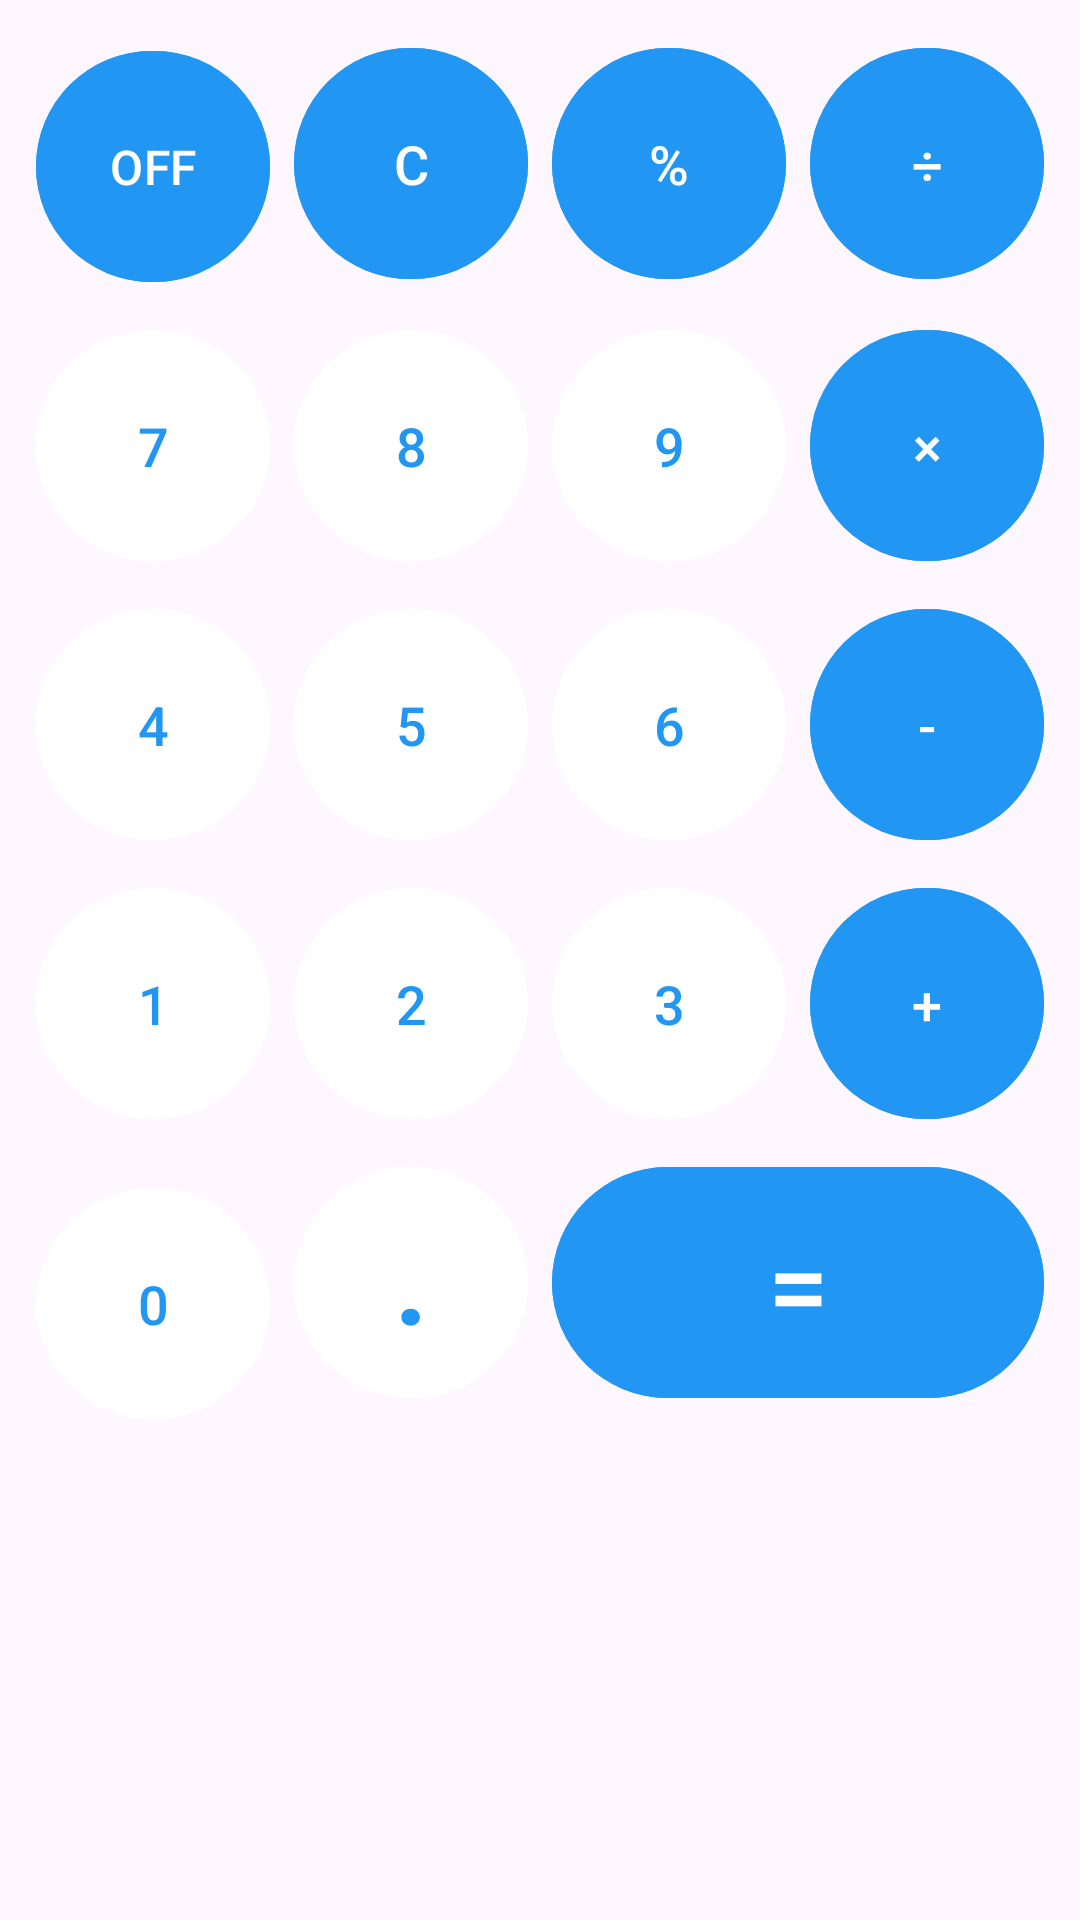

Produce the Android XML layout that renders to this screen, including the resource entries it uses.
<!-- AndroidManifest.xml: application theme Theme.AllCalc -->
<!-- res/layout/buttons_layout.xml -->
<?xml version="1.0" encoding="utf-8"?>
<LinearLayout
    xmlns:android="http://schemas.android.com/apk/res/android"
    xmlns:app="http://schemas.android.com/apk/res-auto"
    android:layout_width="match_parent"
    android:layout_height="wrap_content"
    android:orientation="vertical">

    <GridLayout
        android:layout_width="match_parent"
        android:layout_height="wrap_content"
        android:rowCount="5"
        android:columnCount="4"
        android:useDefaultMargins="true"
        android:padding="8dp">

        
        <com.google.android.material.button.MaterialButton
            android:id="@+id/off"
            android:layout_width="0dp"
            android:layout_height="85dp"
            android:layout_columnWeight="1"
            android:text="OFF"
            android:textColor="@color/white"
            android:backgroundTint="?attr/colorPrimary"
            android:textSize="16sp" />

        <com.google.android.material.button.MaterialButton
            android:id="@+id/clear"
            android:layout_width="0dp"
            android:layout_height="85dp"
            android:layout_columnWeight="1"
            android:text="C"
            android:textColor="@color/white"
            android:backgroundTint="?attr/colorPrimary"
            android:textSize="18sp" />

        <com.google.android.material.button.MaterialButton
            android:id="@+id/percent"
            android:layout_width="0dp"
            android:layout_height="85dp"
            android:layout_columnWeight="1"
            android:text="%"
            android:textColor="@color/white"
            android:backgroundTint="?attr/colorPrimary"
            android:textSize="18sp" />

        <com.google.android.material.button.MaterialButton
            android:id="@+id/division"
            android:layout_width="0dp"
            android:layout_height="85dp"
            android:layout_columnWeight="1"
            android:text="÷"
            android:textColor="@color/white"
            android:backgroundTint="?attr/colorPrimary"
            android:textSize="18sp" />

        
        <com.google.android.material.button.MaterialButton
            android:id="@+id/btn7"
            android:layout_width="0dp"
            android:layout_height="85dp"
            android:layout_columnWeight="1"
            android:text="7"
            android:textColor="?attr/colorPrimary"
            android:backgroundTint="@color/white"
            android:textSize="18sp" />

        <com.google.android.material.button.MaterialButton
            android:id="@+id/btn8"
            android:layout_width="0dp"
            android:layout_height="85dp"
            android:layout_columnWeight="1"
            android:text="8"
            android:textColor="?attr/colorPrimary"
            android:backgroundTint="@color/white"
            android:textSize="18sp" />

        <com.google.android.material.button.MaterialButton
            android:id="@+id/btn9"
            android:layout_width="0dp"
            android:layout_height="85dp"
            android:layout_columnWeight="1"
            android:text="9"
            android:textColor="?attr/colorPrimary"
            android:backgroundTint="@color/white"
            android:textSize="18sp" />

        <com.google.android.material.button.MaterialButton
            android:id="@+id/multiply"
            android:layout_width="0dp"
            android:layout_height="85dp"
            android:layout_columnWeight="1"
            android:text="×"
            android:textColor="@color/white"
            android:backgroundTint="?attr/colorPrimary"
            android:textSize="18sp" />

        
        <com.google.android.material.button.MaterialButton
            android:id="@+id/btn4"
            android:layout_width="0dp"
            android:layout_height="85dp"
            android:layout_columnWeight="1"
            android:text="4"
            android:textColor="?attr/colorPrimary"
            android:backgroundTint="@color/white"
            android:textSize="18sp" />

        <com.google.android.material.button.MaterialButton
            android:id="@+id/btn5"
            android:layout_width="0dp"
            android:layout_height="85dp"
            android:layout_columnWeight="1"
            android:text="5"
            android:textColor="?attr/colorPrimary"
            android:backgroundTint="@color/white"
            android:textSize="18sp" />

        <com.google.android.material.button.MaterialButton
            android:id="@+id/btn6"
            android:layout_width="0dp"
            android:layout_height="85dp"
            android:layout_columnWeight="1"
            android:text="6"
            android:textColor="?attr/colorPrimary"
            android:backgroundTint="@color/white"
            android:textSize="18sp" />

        <com.google.android.material.button.MaterialButton
            android:id="@+id/subtract"
            android:layout_width="0dp"
            android:layout_height="85dp"
            android:layout_columnWeight="1"
            android:text="-"
            android:textColor="@color/white"
            android:backgroundTint="?attr/colorPrimary"
            android:textSize="18sp" />

        
        <com.google.android.material.button.MaterialButton
            android:id="@+id/btn1"
            android:layout_width="0dp"
            android:layout_height="85dp"
            android:layout_columnWeight="1"
            android:text="1"
            android:textColor="?attr/colorPrimary"
            android:backgroundTint="@color/white"
            android:textSize="18sp" />

        <com.google.android.material.button.MaterialButton
            android:id="@+id/btn2"
            android:layout_width="0dp"
            android:layout_height="85dp"
            android:layout_columnWeight="1"
            android:text="2"
            android:textColor="?attr/colorPrimary"
            android:backgroundTint="@color/white"
            android:textSize="18sp" />

        <com.google.android.material.button.MaterialButton
            android:id="@+id/btn3"
            android:layout_width="0dp"
            android:layout_height="85dp"
            android:layout_columnWeight="1"
            android:text="3"
            android:textColor="?attr/colorPrimary"
            android:backgroundTint="@color/white"
            android:textSize="18sp" />

        <com.google.android.material.button.MaterialButton
            android:id="@+id/add"
            android:layout_width="0dp"
            android:layout_height="85dp"
            android:layout_columnWeight="1"
            android:text="+"
            android:textColor="@color/white"
            android:backgroundTint="?attr/colorPrimary"
            android:textSize="18sp" />

        
        <com.google.android.material.button.MaterialButton
            android:id="@+id/btn0"
            android:layout_width="0dp"
            android:layout_height="85dp"
            android:layout_columnWeight="1"
            android:text="0"
            android:textColor="?attr/colorPrimary"
            android:backgroundTint="@color/white"
            android:textSize="18sp" />

        <com.google.android.material.button.MaterialButton
            android:id="@+id/btnPoint"
            android:layout_width="0dp"
            android:layout_height="85dp"
            android:layout_columnWeight="1"
            android:text="."
            android:textColor="?attr/colorPrimary"
            android:backgroundTint="@color/white"
            android:textStyle="bold"
            android:textSize="36sp" />

        <com.google.android.material.button.MaterialButton
            android:id="@+id/equal"
            android:layout_width="0dp"
            android:layout_height="85dp"
            android:layout_columnWeight="1"
            android:text="="
            android:textColor="@color/white"
            android:backgroundTint="?attr/colorPrimary"
            android:textSize="36sp"
            android:layout_columnSpan="2"
            />

        

    </GridLayout>

</LinearLayout>
<!-- resources referenced by this layout -->
<resources>
  <color name="white">#FFFFFFFF</color>
  <style name="Theme.AllCalc" parent="Base.Theme.AllCalc" />
  <style name="Base.Theme.AllCalc" parent="Theme.Material3.DayNight.NoActionBar">
          
          <item name="colorPrimary">@color/blue</item>
          <item name="colorPrimaryVariant">@color/dark_blue</item>
          <item name="colorOnPrimary">@color/white</item>
          
          <item name="colorSecondary">@color/light_blue</item>
          <item name="colorSecondaryVariant">@color/dark_blue</item>
          <item name="colorOnSecondary">@color/black</item>
          
          <item name="android:statusBarColor">?attr/colorPrimaryVariant</item>
          
          <item name="drawerItemBackground">@color/blue</item>
          <item name="drawerItemColorChecked">@color/white</item>
          <item name="drawerItemColorNormal">@color/black</item>
          <item name="navHeaderTitleColor">@color/white</item>
          <item name="navHeaderDescriptionColor">@color/dark_blue</item>
          <item name="drawerBackground">@color/white</item>
  
      </style>
  <color name="blue">#2196f3</color>
  <color name="dark_blue">#1253a0</color>
  <color name="light_blue">#99eeff</color>
  <color name="black">#FF000000</color>
</resources>
